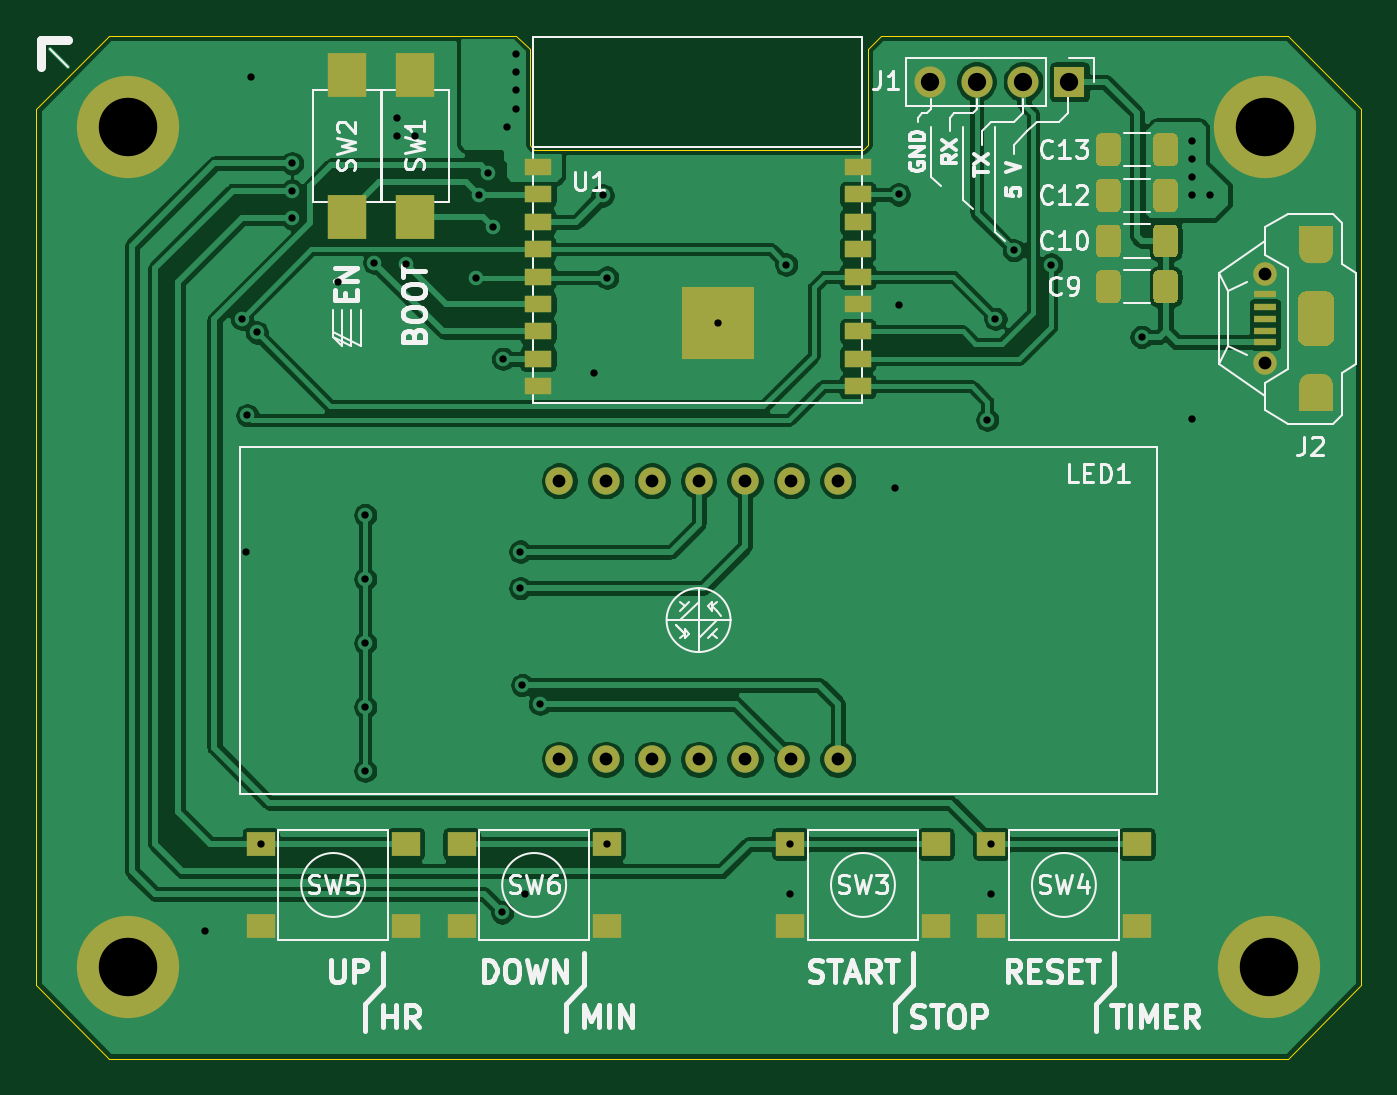
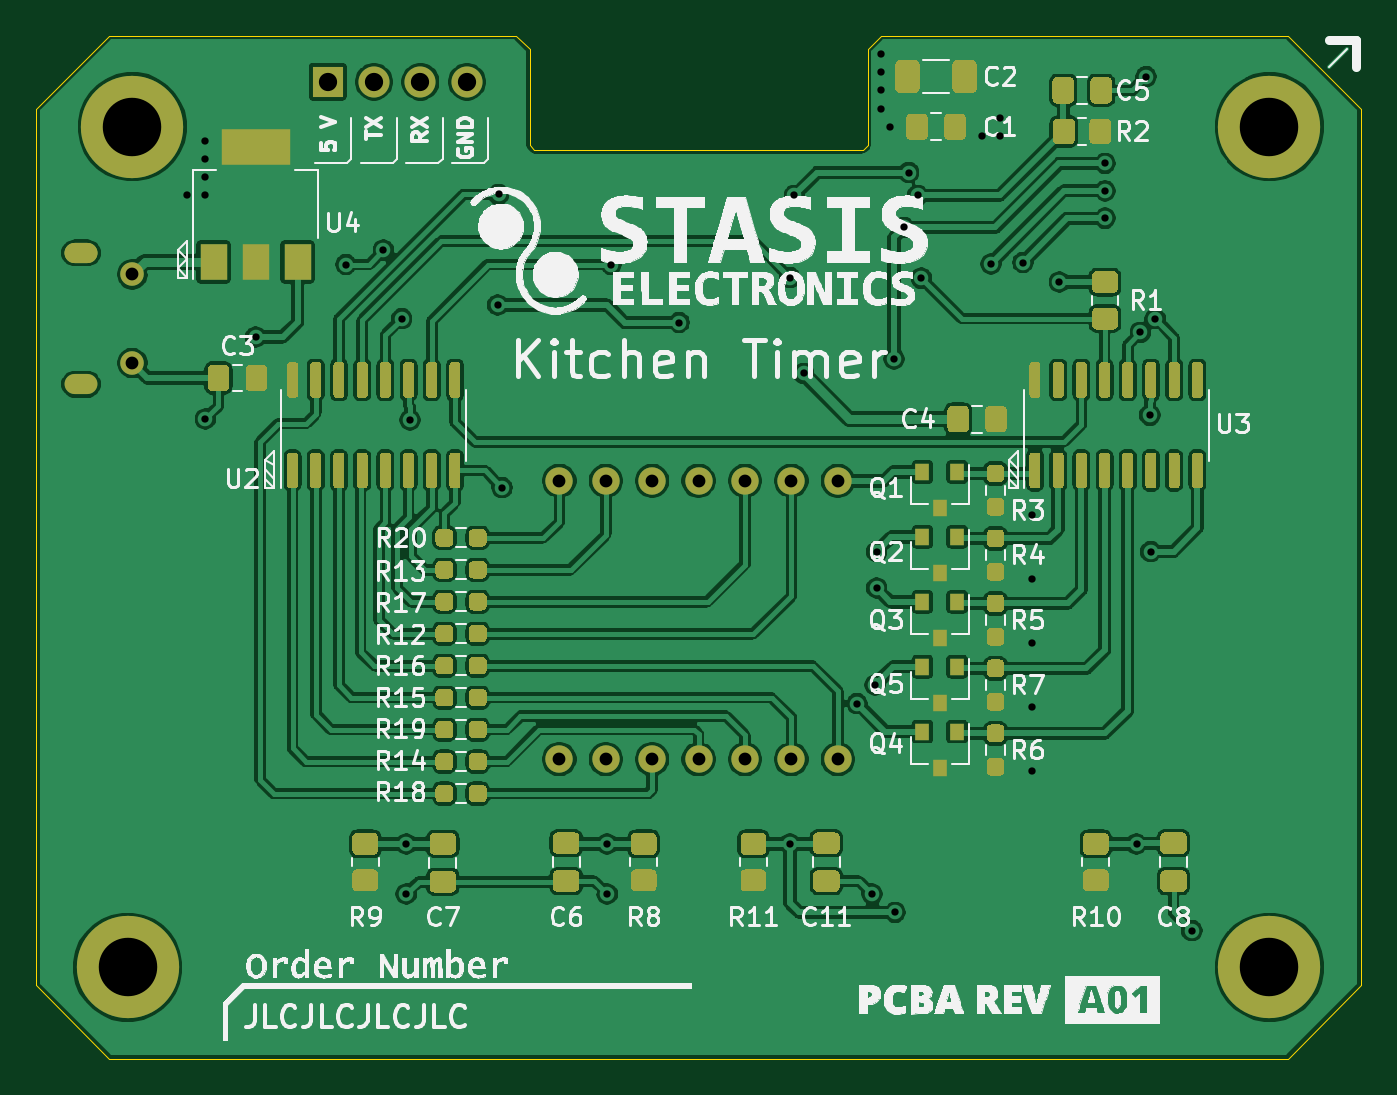
Circuit board: 11 layer files. Board 72.5 x 56.0 mm.
- bottom_copper: KitchenTimer-B_Cu.gbr (344873 bytes)
- bottom_mask: KitchenTimer-B_Mask.gbr (32221 bytes)
- paste: KitchenTimer-B_Paste.gbr (31271 bytes)
- bottom_silk: KitchenTimer-B_SilkS.gbr (219006 bytes)
- outline: KitchenTimer-Edge_Cuts.gbr (1311 bytes)
- top_copper: KitchenTimer-F_Cu.gbr (131500 bytes)
- top_mask: KitchenTimer-F_Mask.gbr (6671 bytes)
- paste: KitchenTimer-F_Paste.gbr (5354 bytes)
- top_silk: KitchenTimer-F_SilkS.gbr (35538 bytes)
- drill: KitchenTimer-NPTH.drl (275 bytes)
- drill: KitchenTimer-PTH.drl (1609 bytes)

=== bottom_copper: KitchenTimer-B_Cu.gbr (344873 bytes, source omitted) ===
=== bottom_mask: KitchenTimer-B_Mask.gbr (32221 bytes, source omitted) ===
=== paste: KitchenTimer-B_Paste.gbr (31271 bytes, source omitted) ===
=== bottom_silk: KitchenTimer-B_SilkS.gbr (219006 bytes, source omitted) ===
=== outline: KitchenTimer-Edge_Cuts.gbr ===
%TF.GenerationSoftware,KiCad,Pcbnew,(5.1.10)-1*%
%TF.CreationDate,2021-10-03T21:55:55+02:00*%
%TF.ProjectId,KitchenTimer,4b697463-6865-46e5-9469-6d65722e6b69,rev?*%
%TF.SameCoordinates,Original*%
%TF.FileFunction,Profile,NP*%
%FSLAX46Y46*%
G04 Gerber Fmt 4.6, Leading zero omitted, Abs format (unit mm)*
G04 Created by KiCad (PCBNEW (5.1.10)-1) date 2021-10-03 21:55:55*
%MOMM*%
%LPD*%
G01*
G04 APERTURE LIST*
%TA.AperFunction,Profile*%
%ADD10C,0.050000*%
%TD*%
G04 APERTURE END LIST*
D10*
X60000000Y-18000000D02*
X59250000Y-18750000D01*
X13750000Y-22000000D02*
X17750000Y-18000000D01*
X13750000Y-70000000D02*
X13750000Y-22000000D01*
X17750000Y-74000000D02*
X13750000Y-70000000D01*
X17750000Y-74000000D02*
X50000000Y-74000000D01*
X82250000Y-74000000D02*
X50000000Y-74000000D01*
X86250000Y-70000000D02*
X82250000Y-74000000D01*
X82250000Y-18000000D02*
X86250000Y-22000000D01*
X86250000Y-70000000D02*
X86250000Y-22000000D01*
X60000000Y-18000000D02*
X82250000Y-18000000D01*
X59250000Y-24000000D02*
X59250000Y-18750000D01*
X40000000Y-18000000D02*
X17750000Y-18000000D01*
X40750000Y-18750000D02*
X40000000Y-18000000D01*
X40750000Y-24000000D02*
X40750000Y-18750000D01*
X41000000Y-24250000D02*
X40750000Y-24000000D01*
X59000000Y-24250000D02*
X41000000Y-24250000D01*
X59250000Y-24000000D02*
X59000000Y-24250000D01*
M02*

=== top_copper: KitchenTimer-F_Cu.gbr (131500 bytes, source omitted) ===
=== top_mask: KitchenTimer-F_Mask.gbr (6671 bytes, source omitted) ===
=== paste: KitchenTimer-F_Paste.gbr ===
%TF.GenerationSoftware,KiCad,Pcbnew,(5.1.10)-1*%
%TF.CreationDate,2021-10-03T21:55:55+02:00*%
%TF.ProjectId,KitchenTimer,4b697463-6865-46e5-9469-6d65722e6b69,rev?*%
%TF.SameCoordinates,Original*%
%TF.FileFunction,Paste,Top*%
%TF.FilePolarity,Positive*%
%FSLAX46Y46*%
G04 Gerber Fmt 4.6, Leading zero omitted, Abs format (unit mm)*
G04 Created by KiCad (PCBNEW (5.1.10)-1) date 2021-10-03 21:55:55*
%MOMM*%
%LPD*%
G01*
G04 APERTURE LIST*
%ADD10C,0.100000*%
%ADD11R,1.500000X0.900000*%
%ADD12R,1.250000X0.400000*%
%ADD13R,1.550000X1.300000*%
%ADD14R,2.100000X2.400000*%
G04 APERTURE END LIST*
D10*
%TO.C,J2*%
G36*
X84650000Y-37400000D02*
G01*
X84650000Y-38500000D01*
X82900000Y-38500000D01*
X82900000Y-37400000D01*
X84650000Y-37400000D01*
G37*
X84650000Y-37400000D02*
X84650000Y-38500000D01*
X82900000Y-38500000D01*
X82900000Y-37400000D01*
X84650000Y-37400000D01*
G36*
X82900000Y-29600000D02*
G01*
X82900000Y-28450000D01*
X84700000Y-28450000D01*
X84700000Y-29600000D01*
X82900000Y-29600000D01*
G37*
X82900000Y-29600000D02*
X82900000Y-28450000D01*
X84700000Y-28450000D01*
X84700000Y-29600000D01*
X82900000Y-29600000D01*
%TD*%
%TO.C,C12*%
G36*
G01*
X76225000Y-26099998D02*
X76225000Y-27400002D01*
G75*
G02*
X75975002Y-27650000I-249998J0D01*
G01*
X75149998Y-27650000D01*
G75*
G02*
X74900000Y-27400002I0J249998D01*
G01*
X74900000Y-26099998D01*
G75*
G02*
X75149998Y-25850000I249998J0D01*
G01*
X75975002Y-25850000D01*
G75*
G02*
X76225000Y-26099998I0J-249998D01*
G01*
G37*
G36*
G01*
X73100000Y-26099998D02*
X73100000Y-27400002D01*
G75*
G02*
X72850002Y-27650000I-249998J0D01*
G01*
X72024998Y-27650000D01*
G75*
G02*
X71775000Y-27400002I0J249998D01*
G01*
X71775000Y-26099998D01*
G75*
G02*
X72024998Y-25850000I249998J0D01*
G01*
X72850002Y-25850000D01*
G75*
G02*
X73100000Y-26099998I0J-249998D01*
G01*
G37*
%TD*%
%TO.C,C10*%
G36*
G01*
X73100000Y-28599998D02*
X73100000Y-29900002D01*
G75*
G02*
X72850002Y-30150000I-249998J0D01*
G01*
X72024998Y-30150000D01*
G75*
G02*
X71775000Y-29900002I0J249998D01*
G01*
X71775000Y-28599998D01*
G75*
G02*
X72024998Y-28350000I249998J0D01*
G01*
X72850002Y-28350000D01*
G75*
G02*
X73100000Y-28599998I0J-249998D01*
G01*
G37*
G36*
G01*
X76225000Y-28599998D02*
X76225000Y-29900002D01*
G75*
G02*
X75975002Y-30150000I-249998J0D01*
G01*
X75149998Y-30150000D01*
G75*
G02*
X74900000Y-29900002I0J249998D01*
G01*
X74900000Y-28599998D01*
G75*
G02*
X75149998Y-28350000I249998J0D01*
G01*
X75975002Y-28350000D01*
G75*
G02*
X76225000Y-28599998I0J-249998D01*
G01*
G37*
%TD*%
D11*
%TO.C,U1*%
X41210000Y-25200000D03*
X41210000Y-26700000D03*
X41210000Y-28200000D03*
X41210000Y-29700000D03*
X41210000Y-31200000D03*
X41210000Y-32700000D03*
X41210000Y-34200000D03*
X41210000Y-35700000D03*
X41210000Y-37200000D03*
X58710000Y-37200000D03*
X58710000Y-35700000D03*
X58710000Y-34200000D03*
X58710000Y-32700000D03*
X58710000Y-31200000D03*
X58710000Y-29700000D03*
X58710000Y-28200000D03*
X58710000Y-26700000D03*
X58710000Y-25200000D03*
%TD*%
%TO.C,J2*%
G36*
G01*
X84300000Y-35000000D02*
X83300000Y-35000000D01*
G75*
G02*
X82800000Y-34500000I0J500000D01*
G01*
X82800000Y-32500000D01*
G75*
G02*
X83300000Y-32000000I500000J0D01*
G01*
X84300000Y-32000000D01*
G75*
G02*
X84800000Y-32500000I0J-500000D01*
G01*
X84800000Y-34500000D01*
G75*
G02*
X84300000Y-35000000I-500000J0D01*
G01*
G37*
D12*
X81000000Y-32150000D03*
X81000000Y-32850000D03*
X81000000Y-33500000D03*
X81000000Y-34150000D03*
X81000000Y-34800000D03*
%TD*%
%TO.C,C13*%
G36*
G01*
X76225000Y-23599998D02*
X76225000Y-24900002D01*
G75*
G02*
X75975002Y-25150000I-249998J0D01*
G01*
X75149998Y-25150000D01*
G75*
G02*
X74900000Y-24900002I0J249998D01*
G01*
X74900000Y-23599998D01*
G75*
G02*
X75149998Y-23350000I249998J0D01*
G01*
X75975002Y-23350000D01*
G75*
G02*
X76225000Y-23599998I0J-249998D01*
G01*
G37*
G36*
G01*
X73100000Y-23599998D02*
X73100000Y-24900002D01*
G75*
G02*
X72850002Y-25150000I-249998J0D01*
G01*
X72024998Y-25150000D01*
G75*
G02*
X71775000Y-24900002I0J249998D01*
G01*
X71775000Y-23599998D01*
G75*
G02*
X72024998Y-23350000I249998J0D01*
G01*
X72850002Y-23350000D01*
G75*
G02*
X73100000Y-23599998I0J-249998D01*
G01*
G37*
%TD*%
%TO.C,C9*%
G36*
G01*
X73100000Y-31099998D02*
X73100000Y-32400002D01*
G75*
G02*
X72850002Y-32650000I-249998J0D01*
G01*
X72024998Y-32650000D01*
G75*
G02*
X71775000Y-32400002I0J249998D01*
G01*
X71775000Y-31099998D01*
G75*
G02*
X72024998Y-30850000I249998J0D01*
G01*
X72850002Y-30850000D01*
G75*
G02*
X73100000Y-31099998I0J-249998D01*
G01*
G37*
G36*
G01*
X76225000Y-31099998D02*
X76225000Y-32400002D01*
G75*
G02*
X75975002Y-32650000I-249998J0D01*
G01*
X75149998Y-32650000D01*
G75*
G02*
X74900000Y-32400002I0J249998D01*
G01*
X74900000Y-31099998D01*
G75*
G02*
X75149998Y-30850000I249998J0D01*
G01*
X75975002Y-30850000D01*
G75*
G02*
X76225000Y-31099998I0J-249998D01*
G01*
G37*
%TD*%
D13*
%TO.C,SW6*%
X44975000Y-62250000D03*
X44975000Y-66750000D03*
X37025000Y-66750000D03*
X37025000Y-62250000D03*
%TD*%
%TO.C,SW5*%
X33975000Y-62250000D03*
X33975000Y-66750000D03*
X26025000Y-66750000D03*
X26025000Y-62250000D03*
%TD*%
%TO.C,SW4*%
X73975000Y-62250000D03*
X73975000Y-66750000D03*
X66025000Y-66750000D03*
X66025000Y-62250000D03*
%TD*%
%TO.C,SW3*%
X62975000Y-62250000D03*
X62975000Y-66750000D03*
X55025000Y-66750000D03*
X55025000Y-62250000D03*
%TD*%
D14*
%TO.C,SW2*%
X30750000Y-27940000D03*
X30750000Y-20140000D03*
%TD*%
%TO.C,SW1*%
X34500000Y-27940000D03*
X34500000Y-20140000D03*
%TD*%
M02*

=== top_silk: KitchenTimer-F_SilkS.gbr (35538 bytes, source omitted) ===
=== drill: KitchenTimer-NPTH.drl ===
M48
; DRILL file {KiCad (5.1.10)-1} date 10/03/21 21:56:03
; FORMAT={-:-/ absolute / metric / decimal}
; #@! TF.CreationDate,2021-10-03T21:56:03+02:00
; #@! TF.GenerationSoftware,Kicad,Pcbnew,(5.1.10)-1
; #@! TF.FileFunction,NonPlated,1,2,NPTH
FMAT,2
METRIC
%
G90
G05
T0
M30

=== drill: KitchenTimer-PTH.drl ===
M48
; DRILL file {KiCad (5.1.10)-1} date 10/03/21 21:56:03
; FORMAT={-:-/ absolute / metric / decimal}
; #@! TF.CreationDate,2021-10-03T21:56:03+02:00
; #@! TF.GenerationSoftware,Kicad,Pcbnew,(5.1.10)-1
; #@! TF.FileFunction,Plated,1,2,PTH
FMAT,2
METRIC
T1C0.400
T2C0.500
T3C0.700
T4C1.000
T5C3.200
%
G90
G05
T1
X23.0Y-67.0
X25.0Y-33.5
X25.25Y-46.25
X25.301Y-38.785
X25.5Y-20.25
X25.814Y-34.25
X26.025Y-62.25
X27.75Y-25.0
X27.75Y-26.5
X27.75Y-28.0
X30.25Y-31.5
X31.75Y-44.25
X31.75Y-47.75
X31.75Y-51.25
X31.75Y-54.75
X31.75Y-58.25
X32.25Y-30.425
X33.5Y-22.5
X33.5Y-23.5
X34.0Y-30.5
X34.5Y-23.5
X37.801Y-31.285
X38.0Y-26.75
X38.5Y-25.5
X38.75Y-28.5
X39.25Y-66.0
X39.3Y-35.7
X39.5Y-23.0
X40.0Y-19.0
X40.0Y-20.0
X40.0Y-21.0
X40.0Y-22.0
X40.25Y-46.25
X40.25Y-48.25
X40.348Y-53.556
X40.5Y-65.0
X41.322Y-54.572
X44.25Y-36.5
X44.75Y-26.75
X45.0Y-31.25
X45.0Y-62.25
X51.06Y-33.71
X54.801Y-30.535
X55.0Y-62.25
X55.0Y-65.0
X60.75Y-42.75
X60.95Y-26.7
X61.0Y-32.75
X65.801Y-39.035
X66.0Y-62.25
X66.0Y-65.0
X66.25Y-33.5
X67.25Y-29.75
X69.301Y-30.535
X74.25Y-34.5
X77.0Y-23.75
X77.0Y-24.75
X77.0Y-25.75
X77.0Y-26.75
X77.0Y-39.0
X78.0Y-26.75
T3
X42.38Y-42.38
X42.38Y-57.62
X44.92Y-42.38
X44.92Y-57.62
X47.46Y-42.38
X47.46Y-57.62
X50.0Y-42.38
X50.0Y-57.62
X52.54Y-42.38
X52.54Y-57.62
X55.08Y-42.38
X55.08Y-57.62
X57.62Y-42.38
X57.62Y-57.62
X81.0Y-31.075
X81.0Y-35.925
T4
X62.681Y-20.535
X65.221Y-20.535
X67.761Y-20.535
X70.301Y-20.535
T5
X18.75Y-23.0
X18.75Y-69.0
X81.0Y-23.0
X81.25Y-69.0
T2
G00X84.2Y-29.9
M15
G01X83.4Y-29.9
M16
G05
G00X84.2Y-29.9
M15
G01X83.4Y-29.9
M16
G05
G00X83.4Y-37.1
M15
G01X84.2Y-37.1
M16
G05
T0
M30

